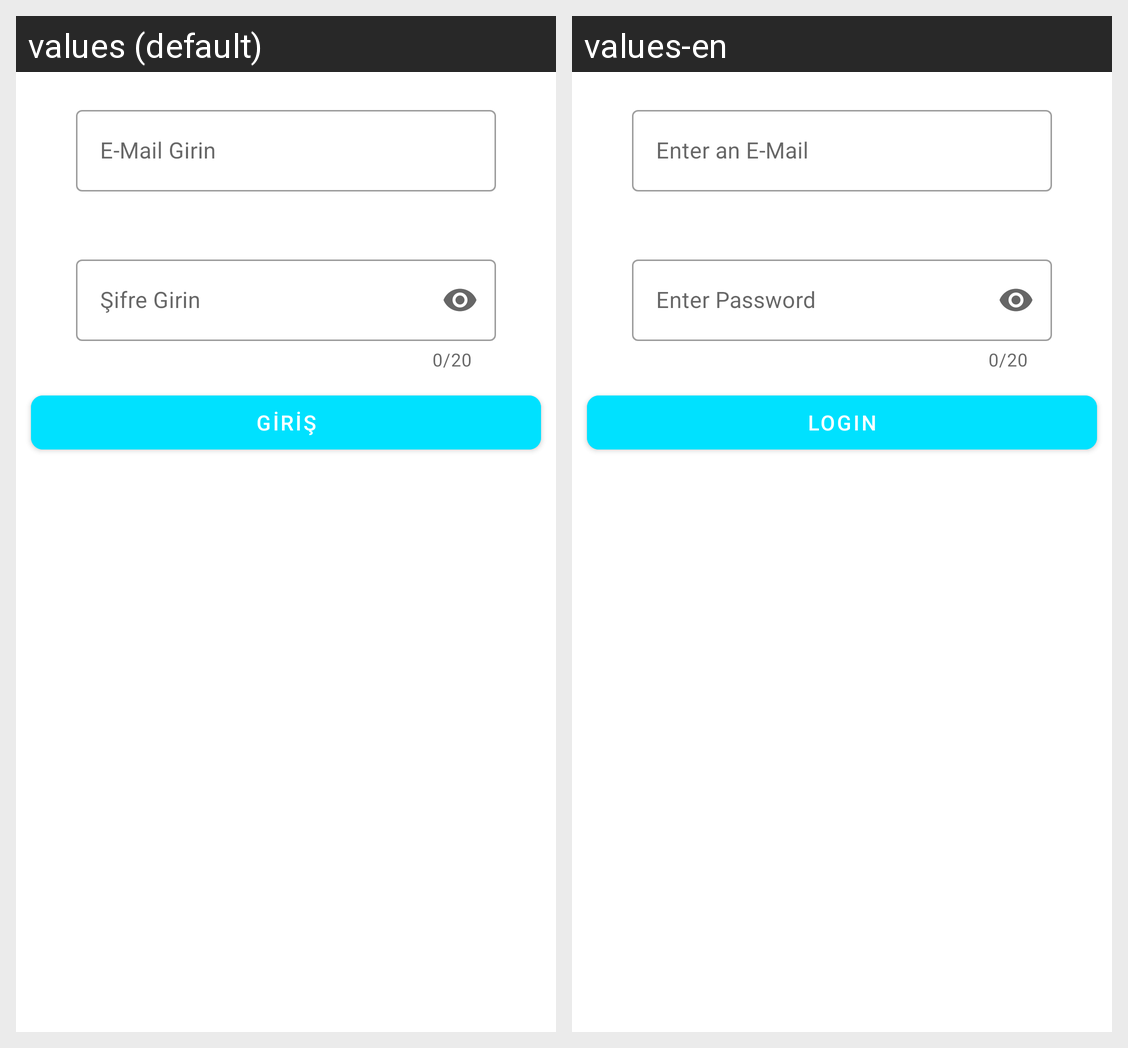

Translations of the strings shown on this Android screen, per locale in the grid:
Android screen res/layout/fragment_login.xml rendered under 2 locales, left to right: values (default), values-en. Device: Nexus 5 (rendered at 1080×1920; each locale shown at half size, 540×960, under a caption strip naming it); theme Theme.Yapacaklarım.
Strings drawn on this screen, with the default value and each locale's value (text and hints the layout hard-codes, and strings that could not be matched under every locale, appear in the picture but are not listed):

btn_login
  values: GİRİŞ
  values-en: LOGIN

txt_email
  values: E-Mail Girin
  values-en: Enter an E-Mail

txt_password
  values: Şifre Girin
  values-en: Enter Password
